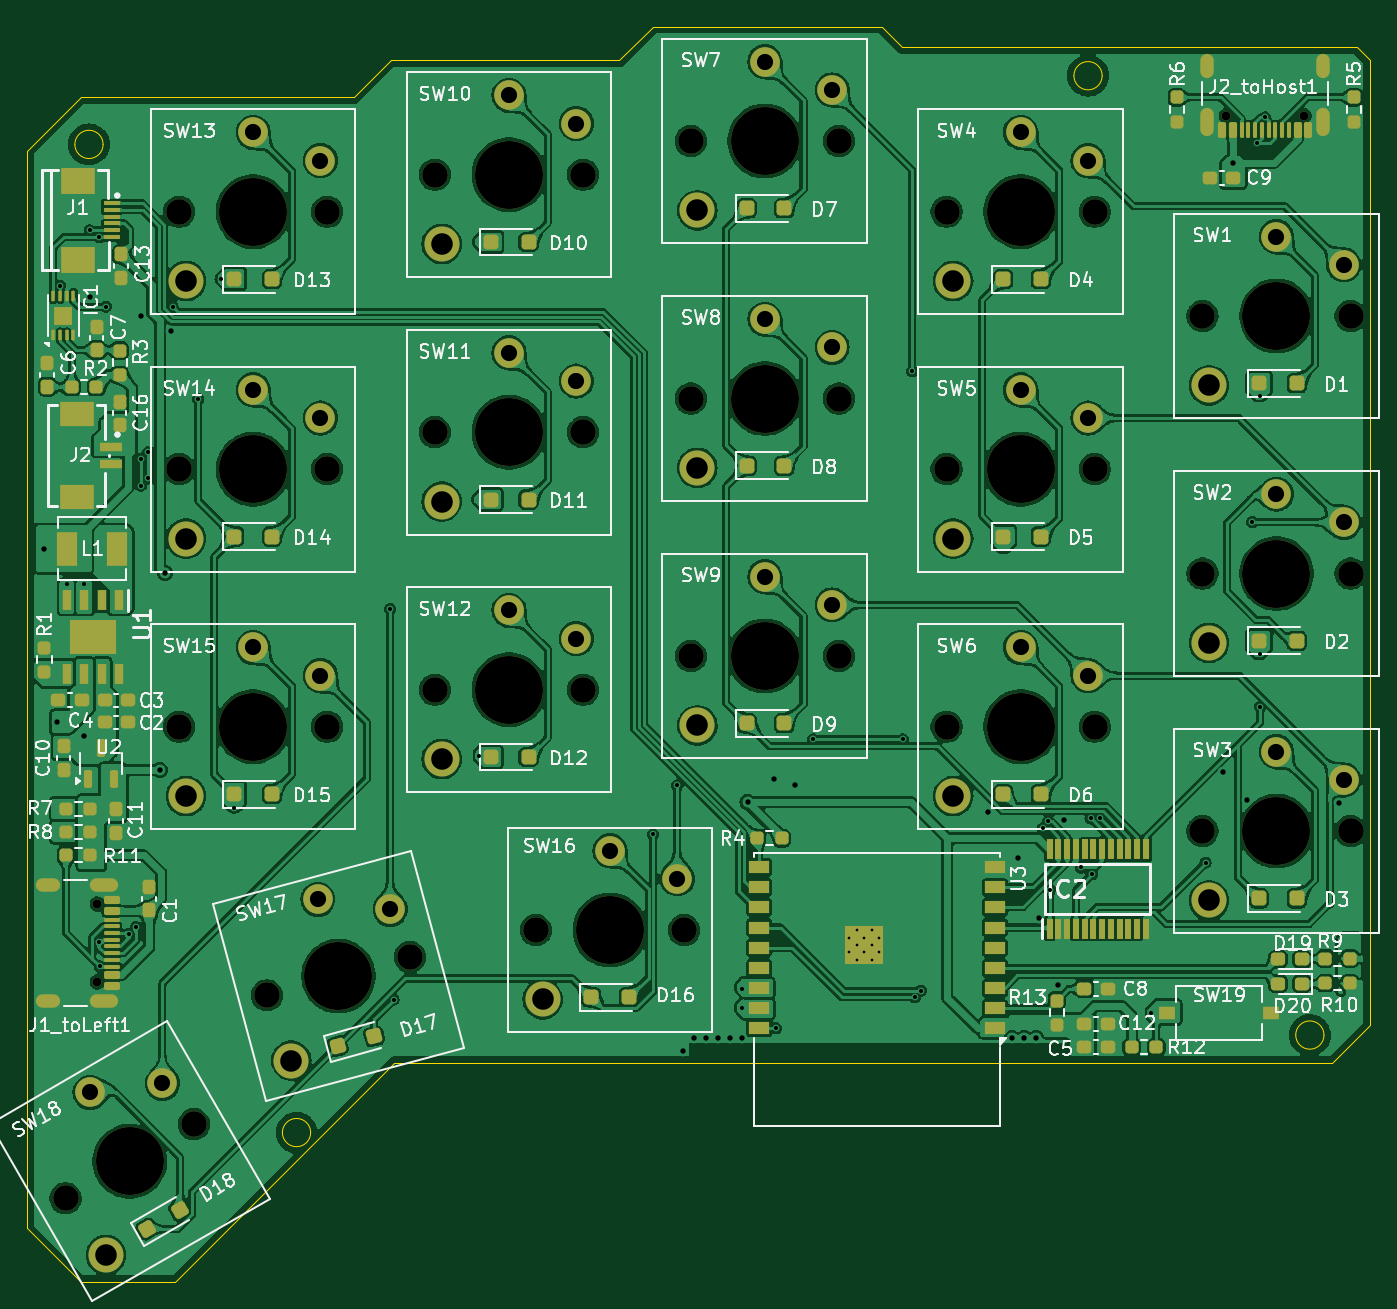
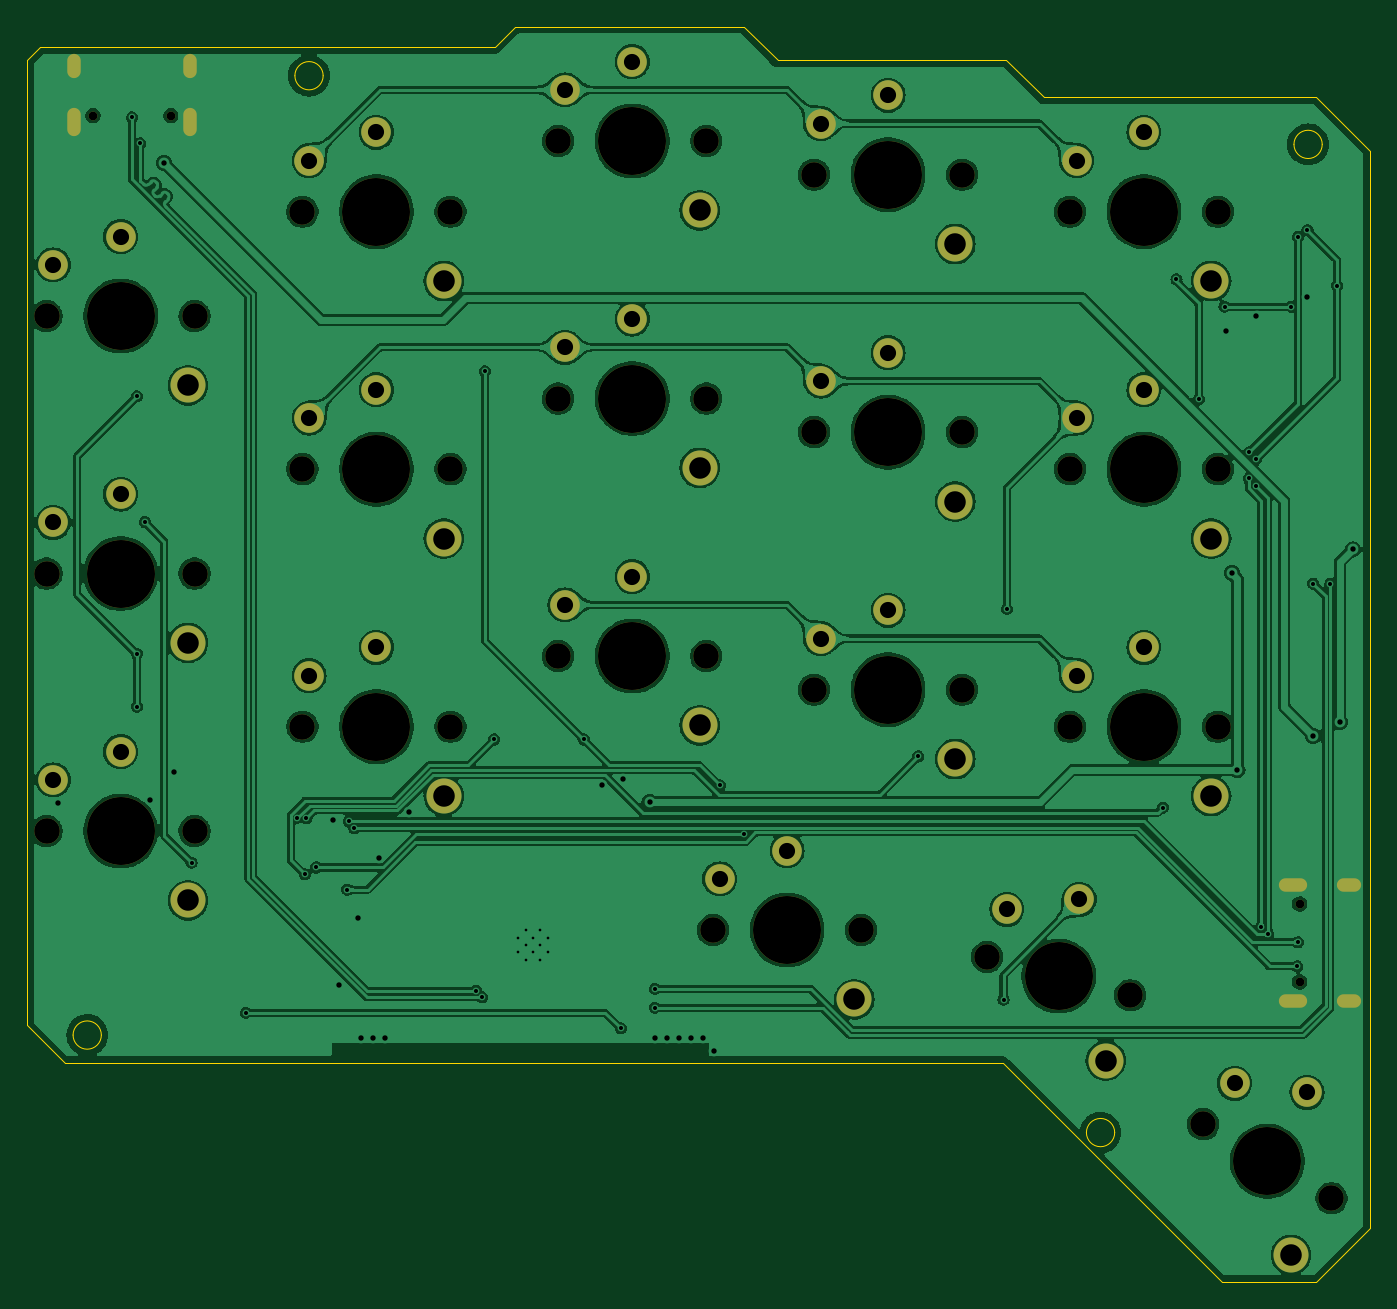
Circuit board: 11 layer files. Board 99.8 x 93.2 mm.
- bottom_copper: gemini_right-B_Cu.gbr (278536 bytes)
- bottom_mask: gemini_right-B_Mask.gbr (4532 bytes)
- paste: gemini_right-B_Paste.gbr (455 bytes)
- bottom_silk: gemini_right-B_Silkscreen.gbr (456 bytes)
- outline: gemini_right-Edge_Cuts.gbr (1512 bytes)
- top_copper: gemini_right-F_Cu.gbr (630968 bytes)
- top_mask: gemini_right-F_Mask.gbr (14091 bytes)
- paste: gemini_right-F_Paste.gbr (10417 bytes)
- top_silk: gemini_right-F_Silkscreen.gbr (131670 bytes)
- drill: gemini_right-NPTH.drl (1384 bytes)
- drill: gemini_right-PTH.drl (3296 bytes)

=== bottom_copper: gemini_right-B_Cu.gbr (278536 bytes, source omitted) ===
=== bottom_mask: gemini_right-B_Mask.gbr ===
%TF.GenerationSoftware,KiCad,Pcbnew,8.0.4*%
%TF.CreationDate,2024-08-15T01:19:59+08:00*%
%TF.ProjectId,gemini_right,67656d69-6e69-45f7-9269-6768742e6b69,rev?*%
%TF.SameCoordinates,Original*%
%TF.FileFunction,Soldermask,Bot*%
%TF.FilePolarity,Negative*%
%FSLAX46Y46*%
G04 Gerber Fmt 4.6, Leading zero omitted, Abs format (unit mm)*
G04 Created by KiCad (PCBNEW 8.0.4) date 2024-08-15 01:19:59*
%MOMM*%
%LPD*%
G01*
G04 APERTURE LIST*
%ADD10C,1.900000*%
%ADD11C,2.600000*%
%ADD12C,5.050000*%
%ADD13C,2.200000*%
%ADD14C,0.650000*%
%ADD15O,1.000000X2.100000*%
%ADD16O,1.000000X1.800000*%
%ADD17O,2.100000X1.000000*%
%ADD18O,1.800000X1.000000*%
G04 APERTURE END LIST*
D10*
%TO.C,SW6*%
X133294228Y-89750000D03*
D11*
X133794228Y-94900000D03*
D12*
X138794228Y-89750000D03*
D10*
X144294228Y-89750000D03*
D13*
X138794228Y-83850000D03*
X143794228Y-85950000D03*
%TD*%
D10*
%TO.C,SW18*%
X67863082Y-124772118D03*
D11*
X70871095Y-128982149D03*
D12*
X72626222Y-122022118D03*
D10*
X77389362Y-119272118D03*
D13*
X69676222Y-116912568D03*
X75056349Y-116231221D03*
%TD*%
D10*
%TO.C,SW10*%
X95294228Y-48750000D03*
D11*
X95794228Y-53900000D03*
D12*
X100794228Y-48750000D03*
D10*
X106294228Y-48750000D03*
D13*
X100794228Y-42850000D03*
X105794228Y-44950000D03*
%TD*%
D10*
%TO.C,SW16*%
X102794228Y-104850000D03*
D11*
X103294228Y-110000000D03*
D12*
X108294228Y-104850000D03*
D10*
X113794228Y-104850000D03*
D13*
X108294228Y-98950000D03*
X113294228Y-101050000D03*
%TD*%
D10*
%TO.C,SW17*%
X82813630Y-109695623D03*
D11*
X84629511Y-114540731D03*
D12*
X88126222Y-108272118D03*
D10*
X93438814Y-106848613D03*
D13*
X86599190Y-102573156D03*
X91972339Y-103307505D03*
%TD*%
D10*
%TO.C,SW15*%
X76294228Y-89750000D03*
D11*
X76794228Y-94900000D03*
D12*
X81794228Y-89750000D03*
D10*
X87294228Y-89750000D03*
D13*
X81794228Y-83850000D03*
X86794228Y-85950000D03*
%TD*%
D10*
%TO.C,SW4*%
X133294228Y-51500000D03*
D11*
X133794228Y-56650000D03*
D12*
X138794228Y-51500000D03*
D10*
X144294228Y-51500000D03*
D13*
X138794228Y-45600000D03*
X143794228Y-47700000D03*
%TD*%
D10*
%TO.C,SW9*%
X114294228Y-84500000D03*
D11*
X114794228Y-89650000D03*
D12*
X119794228Y-84500000D03*
D10*
X125294228Y-84500000D03*
D13*
X119794228Y-78600000D03*
X124794228Y-80700000D03*
%TD*%
D10*
%TO.C,SW3*%
X152294228Y-97500000D03*
D11*
X152794228Y-102650000D03*
D12*
X157794228Y-97500000D03*
D10*
X163294228Y-97500000D03*
D13*
X157794228Y-91600000D03*
X162794228Y-93700000D03*
%TD*%
D10*
%TO.C,SW2*%
X152294228Y-78375000D03*
D11*
X152794228Y-83525000D03*
D12*
X157794228Y-78375000D03*
D10*
X163294228Y-78375000D03*
D13*
X157794228Y-72475000D03*
X162794228Y-74575000D03*
%TD*%
D10*
%TO.C,SW1*%
X152294228Y-59250000D03*
D11*
X152794228Y-64400000D03*
D12*
X157794228Y-59250000D03*
D10*
X163294228Y-59250000D03*
D13*
X157794228Y-53350000D03*
X162794228Y-55450000D03*
%TD*%
D14*
%TO.C,J2_toHost1*%
X159850000Y-44369999D03*
X154070000Y-44369999D03*
D15*
X161280000Y-44869999D03*
D16*
X161280000Y-40689999D03*
D15*
X152640000Y-44869999D03*
D16*
X152640000Y-40689999D03*
%TD*%
D10*
%TO.C,SW8*%
X114294228Y-65375000D03*
D11*
X114794228Y-70525000D03*
D12*
X119794228Y-65375000D03*
D10*
X125294228Y-65375000D03*
D13*
X119794228Y-59475000D03*
X124794228Y-61575000D03*
%TD*%
D10*
%TO.C,SW7*%
X114294228Y-46250000D03*
D11*
X114794228Y-51400000D03*
D12*
X119794228Y-46250000D03*
D10*
X125294228Y-46250000D03*
D13*
X119794228Y-40350000D03*
X124794228Y-42450000D03*
%TD*%
D10*
%TO.C,SW13*%
X76294228Y-51500000D03*
D11*
X76794228Y-56650000D03*
D12*
X81794228Y-51500000D03*
D10*
X87294228Y-51500000D03*
D13*
X81794228Y-45600000D03*
X86794228Y-47700000D03*
%TD*%
D10*
%TO.C,SW5*%
X133294228Y-70625000D03*
D11*
X133794228Y-75775000D03*
D12*
X138794228Y-70625000D03*
D10*
X144294228Y-70625000D03*
D13*
X138794228Y-64725000D03*
X143794228Y-66825000D03*
%TD*%
D10*
%TO.C,SW11*%
X95294228Y-67875000D03*
D11*
X95794228Y-73025000D03*
D12*
X100794228Y-67875000D03*
D10*
X106294228Y-67875000D03*
D13*
X100794228Y-61975000D03*
X105794228Y-64075000D03*
%TD*%
D10*
%TO.C,SW12*%
X95294228Y-87000000D03*
D11*
X95794228Y-92150000D03*
D12*
X100794228Y-87000000D03*
D10*
X106294228Y-87000000D03*
D13*
X100794228Y-81100000D03*
X105794228Y-83200000D03*
%TD*%
D10*
%TO.C,SW14*%
X76294228Y-70625000D03*
D11*
X76794228Y-75775000D03*
D12*
X81794228Y-70625000D03*
D10*
X87294228Y-70625000D03*
D13*
X81794228Y-64725000D03*
X86794228Y-66825000D03*
%TD*%
D14*
%TO.C,J1_toLeft1*%
X70224227Y-102930000D03*
X70224227Y-108710000D03*
D17*
X70724227Y-101500000D03*
D18*
X66544227Y-101500000D03*
D17*
X70724227Y-110140000D03*
D18*
X66544227Y-110140000D03*
%TD*%
M02*

=== paste: gemini_right-B_Paste.gbr ===
%TF.GenerationSoftware,KiCad,Pcbnew,8.0.4*%
%TF.CreationDate,2024-08-15T01:19:59+08:00*%
%TF.ProjectId,gemini_right,67656d69-6e69-45f7-9269-6768742e6b69,rev?*%
%TF.SameCoordinates,Original*%
%TF.FileFunction,Paste,Bot*%
%TF.FilePolarity,Positive*%
%FSLAX46Y46*%
G04 Gerber Fmt 4.6, Leading zero omitted, Abs format (unit mm)*
G04 Created by KiCad (PCBNEW 8.0.4) date 2024-08-15 01:19:59*
%MOMM*%
%LPD*%
G01*
G04 APERTURE LIST*
G04 APERTURE END LIST*
M02*

=== bottom_silk: gemini_right-B_Silkscreen.gbr ===
%TF.GenerationSoftware,KiCad,Pcbnew,8.0.4*%
%TF.CreationDate,2024-08-15T01:19:59+08:00*%
%TF.ProjectId,gemini_right,67656d69-6e69-45f7-9269-6768742e6b69,rev?*%
%TF.SameCoordinates,Original*%
%TF.FileFunction,Legend,Bot*%
%TF.FilePolarity,Positive*%
%FSLAX46Y46*%
G04 Gerber Fmt 4.6, Leading zero omitted, Abs format (unit mm)*
G04 Created by KiCad (PCBNEW 8.0.4) date 2024-08-15 01:19:59*
%MOMM*%
%LPD*%
G01*
G04 APERTURE LIST*
G04 APERTURE END LIST*
M02*

=== outline: gemini_right-Edge_Cuts.gbr ===
%TF.GenerationSoftware,KiCad,Pcbnew,8.0.4*%
%TF.CreationDate,2024-08-15T01:19:59+08:00*%
%TF.ProjectId,gemini_right,67656d69-6e69-45f7-9269-6768742e6b69,rev?*%
%TF.SameCoordinates,Original*%
%TF.FileFunction,Profile,NP*%
%FSLAX46Y46*%
G04 Gerber Fmt 4.6, Leading zero omitted, Abs format (unit mm)*
G04 Created by KiCad (PCBNEW 8.0.4) date 2024-08-15 01:19:59*
%MOMM*%
%LPD*%
G01*
G04 APERTURE LIST*
%TA.AperFunction,Profile*%
%ADD10C,0.050000*%
%TD*%
G04 APERTURE END LIST*
D10*
X70650000Y-46500000D02*
G75*
G02*
X68550000Y-46500000I-1050000J0D01*
G01*
X68550000Y-46500000D02*
G75*
G02*
X70650000Y-46500000I1050000J0D01*
G01*
X86064200Y-119891800D02*
G75*
G02*
X83964200Y-119891800I-1050000J0D01*
G01*
X83964200Y-119891800D02*
G75*
G02*
X86064200Y-119891800I1050000J0D01*
G01*
X161324000Y-112649000D02*
G75*
G02*
X159224000Y-112649000I-1050000J0D01*
G01*
X159224000Y-112649000D02*
G75*
G02*
X161324000Y-112649000I1050000J0D01*
G01*
X144850000Y-41400000D02*
G75*
G02*
X142750000Y-41400000I-1050000J0D01*
G01*
X142750000Y-41400000D02*
G75*
G02*
X144850000Y-41400000I1050000J0D01*
G01*
X130000000Y-39250000D02*
X163750000Y-39250000D01*
X164750000Y-40250000D01*
X164750000Y-111898600D01*
X161915800Y-114732800D01*
X92262800Y-114737200D01*
X76000000Y-131000000D01*
X69000000Y-131000000D01*
X65000000Y-127000000D01*
X65000000Y-47000000D01*
X69000000Y-43000000D01*
X89250000Y-43000000D01*
X92000000Y-40250000D01*
X109000000Y-40250000D01*
X111500000Y-37750000D01*
X128500000Y-37750000D01*
X130000000Y-39250000D01*
M02*

=== top_copper: gemini_right-F_Cu.gbr (630968 bytes, source omitted) ===
=== top_mask: gemini_right-F_Mask.gbr (14091 bytes, source omitted) ===
=== paste: gemini_right-F_Paste.gbr (10417 bytes, source omitted) ===
=== top_silk: gemini_right-F_Silkscreen.gbr (131670 bytes, source omitted) ===
=== drill: gemini_right-NPTH.drl ===
M48
; DRILL file {KiCad 8.0.4} date 2024-08-15T01:20:29+0800
; FORMAT={-:-/ absolute / metric / decimal}
; #@! TF.CreationDate,2024-08-15T01:20:29+08:00
; #@! TF.GenerationSoftware,Kicad,Pcbnew,8.0.4
; #@! TF.FileFunction,NonPlated,1,2,NPTH
FMAT,2
METRIC
; #@! TA.AperFunction,NonPlated,NPTH,ComponentDrill
T1C0.650
; #@! TA.AperFunction,NonPlated,NPTH,ComponentDrill
T2C1.900
; #@! TA.AperFunction,NonPlated,NPTH,ComponentDrill
T3C5.050
%
G90
G05
T1
X70.224Y-102.93
X70.224Y-108.71
X154.07Y-44.37
X159.85Y-44.37
T2
X67.863Y-124.772
X76.294Y-51.5
X76.294Y-70.625
X76.294Y-89.75
X77.389Y-119.272
X82.814Y-109.696
X87.294Y-51.5
X87.294Y-70.625
X87.294Y-89.75
X93.439Y-106.849
X95.294Y-48.75
X95.294Y-67.875
X95.294Y-87.0
X102.794Y-104.85
X106.294Y-48.75
X106.294Y-67.875
X106.294Y-87.0
X113.794Y-104.85
X114.294Y-46.25
X114.294Y-65.375
X114.294Y-84.5
X125.294Y-46.25
X125.294Y-65.375
X125.294Y-84.5
X133.294Y-51.5
X133.294Y-70.625
X133.294Y-89.75
X144.294Y-51.5
X144.294Y-70.625
X144.294Y-89.75
X152.294Y-59.25
X152.294Y-78.375
X152.294Y-97.5
X163.294Y-59.25
X163.294Y-78.375
X163.294Y-97.5
T3
X72.626Y-122.022
X81.794Y-51.5
X81.794Y-70.625
X81.794Y-89.75
X88.126Y-108.272
X100.794Y-48.75
X100.794Y-67.875
X100.794Y-87.0
X108.294Y-104.85
X119.794Y-46.25
X119.794Y-65.375
X119.794Y-84.5
X138.794Y-51.5
X138.794Y-70.625
X138.794Y-89.75
X157.794Y-59.25
X157.794Y-78.375
X157.794Y-97.5
M30

=== drill: gemini_right-PTH.drl ===
M48
; DRILL file {KiCad 8.0.4} date 2024-08-15T01:20:29+0800
; FORMAT={-:-/ absolute / metric / decimal}
; #@! TF.CreationDate,2024-08-15T01:20:29+08:00
; #@! TF.GenerationSoftware,Kicad,Pcbnew,8.0.4
; #@! TF.FileFunction,Plated,1,2,PTH
FMAT,2
METRIC
; #@! TA.AperFunction,Plated,PTH,ComponentDrill
T1C0.200
; #@! TA.AperFunction,Plated,PTH,ViaDrill
T2C0.300
; #@! TA.AperFunction,Plated,PTH,ViaDrill
T3C0.400
; #@! TA.AperFunction,Plated,PTH,ComponentDrill
T4C0.600
; #@! TA.AperFunction,Plated,PTH,ComponentDrill
T5C1.200
; #@! TA.AperFunction,Plated,PTH,ComponentDrill
T6C1.600
%
G90
G05
T1
X126.07Y-105.411
X126.07Y-106.511
X126.62Y-104.861
X126.62Y-105.961
X126.62Y-107.061
X127.17Y-105.411
X127.17Y-106.511
X127.72Y-104.861
X127.72Y-105.961
X127.72Y-107.061
X128.27Y-105.411
X128.27Y-106.511
T2
X67.452Y-57.0
X67.945Y-79.121
X69.215Y-79.121
X69.65Y-52.873
X70.35Y-53.375
X70.352Y-105.75
X70.4Y-107.55
X70.852Y-58.552
X72.563Y-105.171
X73.087Y-104.622
X73.459Y-71.859
X73.469Y-69.869
X73.971Y-69.366
X74.009Y-71.309
X75.804Y-58.546
X77.724Y-65.405
X79.375Y-56.515
X80.391Y-95.758
X91.972Y-81.0
X92.221Y-110.021
X98.552Y-91.948
X111.506Y-97.748
X113.294Y-94.107
X118.11Y-109.22
X118.11Y-110.617
X120.65Y-112.141
X123.4Y-90.698
X130.05Y-90.698
X130.75Y-63.35
X130.937Y-109.849
X131.402Y-109.347
X140.427Y-97.29
X140.848Y-96.788
X140.97Y-101.854
X143.256Y-100.203
X143.991Y-96.546
X144.11Y-100.705
X144.669Y-96.514
X148.5Y-111.0
X152.527Y-99.852
X156.0Y-74.55
X156.337Y-46.42
X156.591Y-65.203
X156.591Y-84.328
X156.591Y-88.265
X156.952Y-44.496
T3
X66.294Y-76.581
X67.245Y-89.408
X69.215Y-90.424
X69.65Y-57.852
X73.432Y-59.245
X74.85Y-92.95
X75.25Y-78.35
X75.694Y-60.352
X113.73Y-113.836
X114.554Y-112.861
X115.443Y-112.861
X116.332Y-112.861
X117.235Y-112.861
X118.085Y-112.861
X118.511Y-95.357
X120.484Y-93.664
X122.034Y-94.094
X136.373Y-96.088
X138.175Y-112.861
X138.575Y-99.485
X139.065Y-112.861
X139.954Y-112.861
X140.126Y-103.961
X141.605Y-108.966
X142.025Y-96.712
X153.85Y-93.14
X154.559Y-47.879
X155.619Y-95.187
X162.45Y-95.441
T5
X69.676Y-116.913
X75.056Y-116.231
X81.794Y-45.6
X81.794Y-64.725
X81.794Y-83.85
X86.599Y-102.573
X86.794Y-47.7
X86.794Y-66.825
X86.794Y-85.95
X91.972Y-103.308
X100.794Y-42.85
X100.794Y-61.975
X100.794Y-81.1
X105.794Y-44.95
X105.794Y-64.075
X105.794Y-83.2
X108.294Y-98.95
X113.294Y-101.05
X119.794Y-40.35
X119.794Y-59.475
X119.794Y-78.6
X124.794Y-42.45
X124.794Y-61.575
X124.794Y-80.7
X138.794Y-45.6
X138.794Y-64.725
X138.794Y-83.85
X143.794Y-47.7
X143.794Y-66.825
X143.794Y-85.95
X157.794Y-53.35
X157.794Y-72.475
X157.794Y-91.6
X162.794Y-55.45
X162.794Y-74.575
X162.794Y-93.7
T6
X70.871Y-128.982
X76.794Y-56.65
X76.794Y-75.775
X76.794Y-94.9
X84.63Y-114.541
X95.794Y-53.9
X95.794Y-73.025
X95.794Y-92.15
X103.294Y-110.0
X114.794Y-51.4
X114.794Y-70.525
X114.794Y-89.65
X133.794Y-56.65
X133.794Y-75.775
X133.794Y-94.9
X152.794Y-64.4
X152.794Y-83.525
X152.794Y-102.65
T4
G00X66.944Y-101.5
M15
G01X66.144Y-101.5
M16
G05
G00X66.944Y-110.14
M15
G01X66.144Y-110.14
M16
G05
G00X71.274Y-101.5
M15
G01X70.174Y-101.5
M16
G05
G00X71.274Y-110.14
M15
G01X70.174Y-110.14
M16
G05
G00X152.64Y-41.09
M15
G01X152.64Y-40.29
M16
G05
G00X152.64Y-45.42
M15
G01X152.64Y-44.32
M16
G05
G00X161.28Y-41.09
M15
G01X161.28Y-40.29
M16
G05
G00X161.28Y-45.42
M15
G01X161.28Y-44.32
M16
G05
M30

